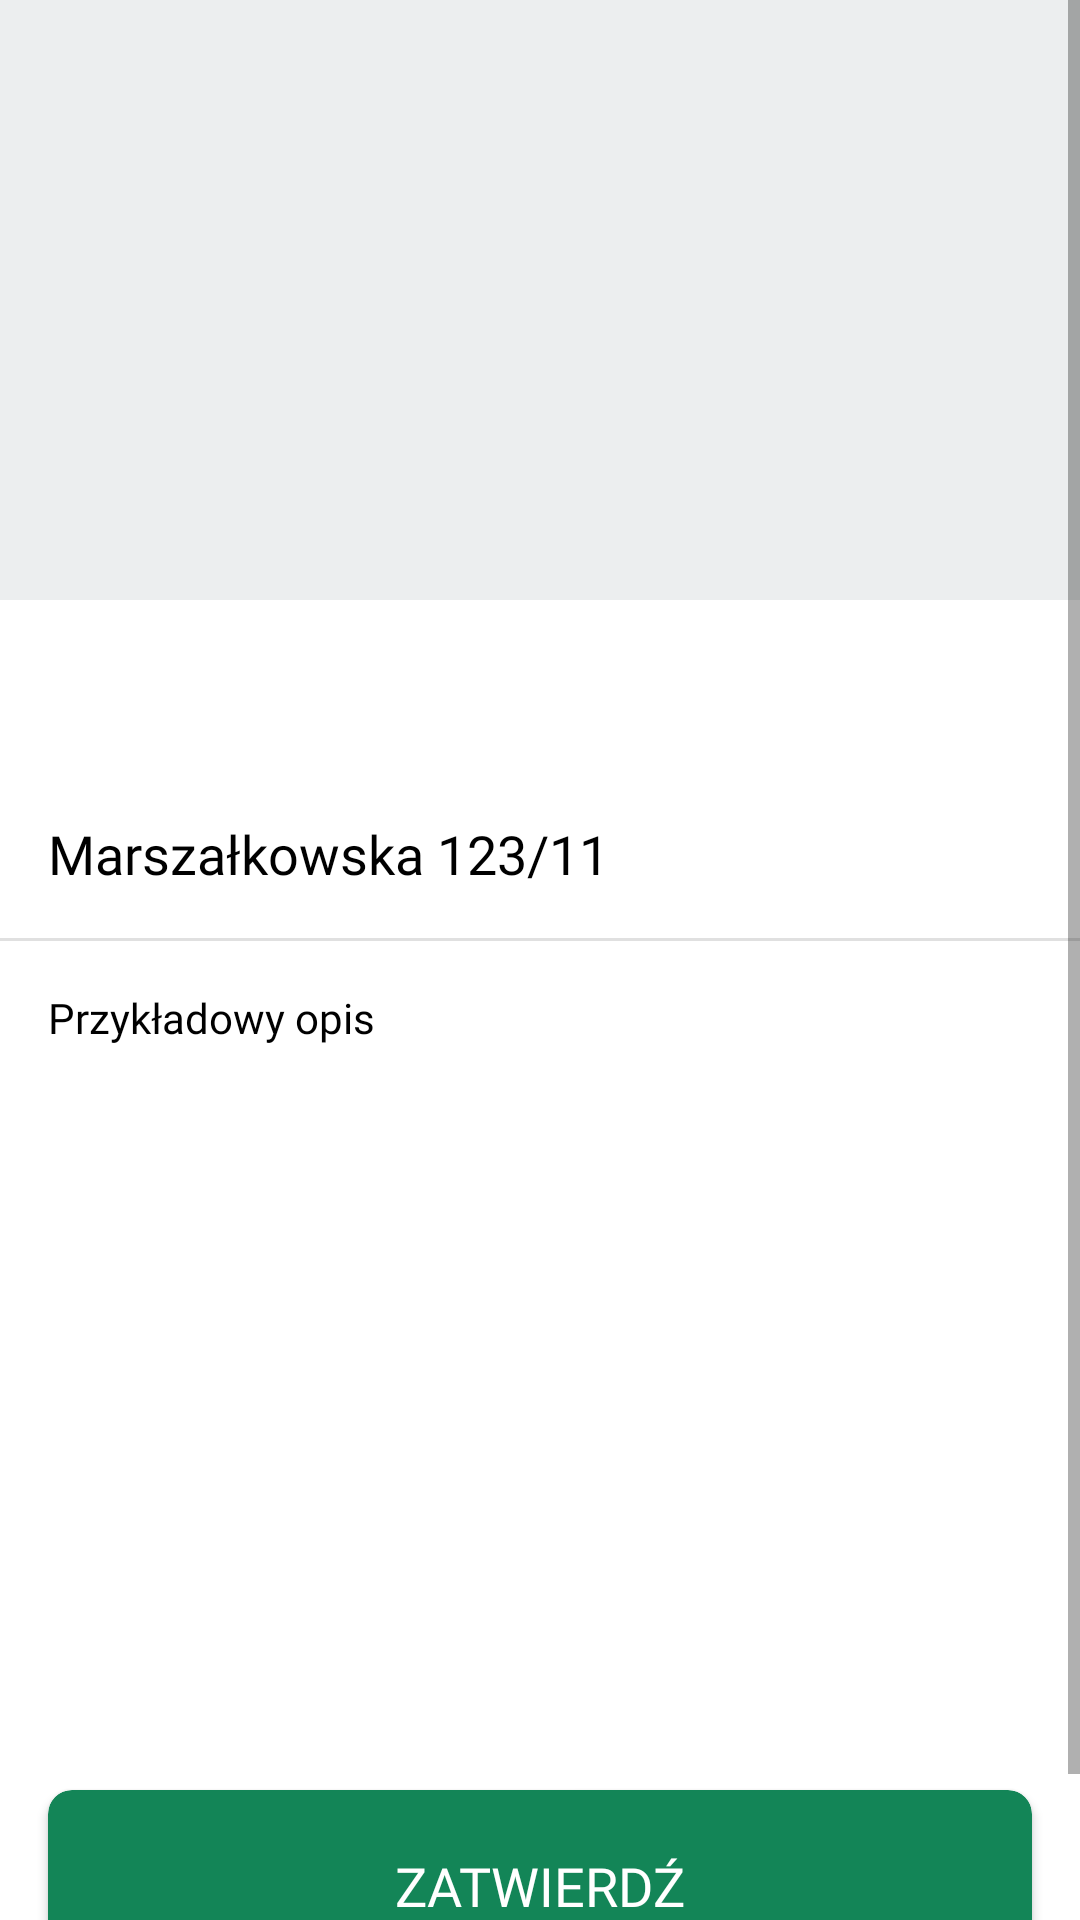

Layout XML and referenced resources for this Android screen:
<!-- AndroidManifest.xml: application theme AppTheme -->
<!-- res/layout/activity_product.xml -->
<?xml version="1.0" encoding="utf-8"?>
<androidx.constraintlayout.widget.ConstraintLayout
    android:layout_width="match_parent"
    android:layout_height="match_parent"
    tools:context=".ui.product.ProductActivity"
    xmlns:android="http://schemas.android.com/apk/res/android"
    xmlns:tools="http://schemas.android.com/tools"
    xmlns:app="http://schemas.android.com/apk/res-auto">

    <ScrollView
        android:layout_width="match_parent"
        android:layout_height="match_parent">

        <LinearLayout
            android:layout_width="match_parent"
            android:layout_height="wrap_content"
            android:orientation="vertical">

            <ImageView
                android:id="@+id/productMainImage"
                android:layout_width="match_parent"
                android:layout_height="200dp"
                android:layout_gravity="center"
                android:background="@color/leku_soft_grey"/>

            <TextView
                android:id="@+id/productTitle"
                android:layout_width="match_parent"
                android:layout_height="wrap_content"
                android:layout_marginStart="16dp"
                android:layout_marginTop="16dp"
                android:layout_marginEnd="16dp"
                android:fontFamily="@font/open_sans"
                android:textColor="@color/colorAccent"
                android:textSize="30sp"
                android:textStyle="bold"
                app:layout_constraintStart_toStartOf="parent"
                app:layout_constraintTop_toTopOf="parent"
                tools:text="Samsung Galaxy S6" />

            <TextView
                android:id="@+id/productAddress"
                android:layout_width="wrap_content"
                android:layout_height="wrap_content"
                android:layout_marginStart="16dp"
                android:layout_marginTop="16dp"
                android:layout_marginEnd="16dp"
                android:fontFamily="@font/open_sans"
                android:text="Marszałkowska 123/11"
                android:textColor="@android:color/black"
                android:textSize="18sp" />


            <View
                android:id="@+id/divider6"
                android:layout_width="match_parent"
                android:layout_height="1dp"
                android:layout_marginTop="16dp"
                android:background="?android:attr/listDivider" />

            <TextView
                android:id="@+id/productDescription"
                android:layout_width="match_parent"
                android:layout_height="wrap_content"
                android:layout_marginStart="16dp"
                android:layout_marginTop="16dp"
                android:layout_marginEnd="16dp"
                android:fontFamily="@font/open_sans"
                android:text="Przykładowy opis"
                android:textColor="@android:color/black"
                android:textSize="14sp" />

            <androidx.recyclerview.widget.RecyclerView
                android:id="@+id/productRecyclerView"
                android:layout_width="match_parent"
                android:layout_height="200dp"
                android:layout_marginTop="16dp" />

            <androidx.cardview.widget.CardView
                android:id="@+id/buyProductButton"
                android:layout_width="match_parent"
                android:layout_height="64dp"
                android:layout_gravity="end"
                android:layout_marginStart="16dp"
                android:layout_marginTop="32dp"
                android:layout_marginEnd="16dp"
                android:layout_marginBottom="32dp"
                android:foreground="?android:attr/selectableItemBackground"
                app:cardBackgroundColor="@color/colorAccent"
                app:cardCornerRadius="8dp">

                <TextView
                    android:layout_width="wrap_content"
                    android:layout_height="wrap_content"
                    android:layout_gravity="center"
                    android:text="ZATWIERDŹ"
                    android:textColor="@android:color/white"
                    android:textSize="18sp"
                    android:visibility="visible" />
            </androidx.cardview.widget.CardView>

            <TextView
                android:id="@+id/ownerEmailText"
                android:layout_width="match_parent"
                android:layout_height="wrap_content"
                android:layout_margin="32dp"
                android:gravity="center_horizontal"
                android:textColor="@android:color/black"
                android:textSize="14sp"
                android:textStyle="bold"
                android:visibility="gone" />

        </LinearLayout>
    </ScrollView>

</androidx.constraintlayout.widget.ConstraintLayout>
<!-- resources referenced by this layout -->
<resources>
  <color name="colorAccent">#138557</color>
  <color name="leku_soft_grey">#ECEEEF</color>
  <style name="AppTheme" parent="Theme.MaterialComponents.Light.DarkActionBar">
          
          <item name="colorPrimary">#138557</item>
          <item name="colorPrimaryDark">#138557</item>
          <item name="colorAccent">#138557</item>
          <item name="fontFamily">@font/open_sans</item>
      </style>
</resources>
